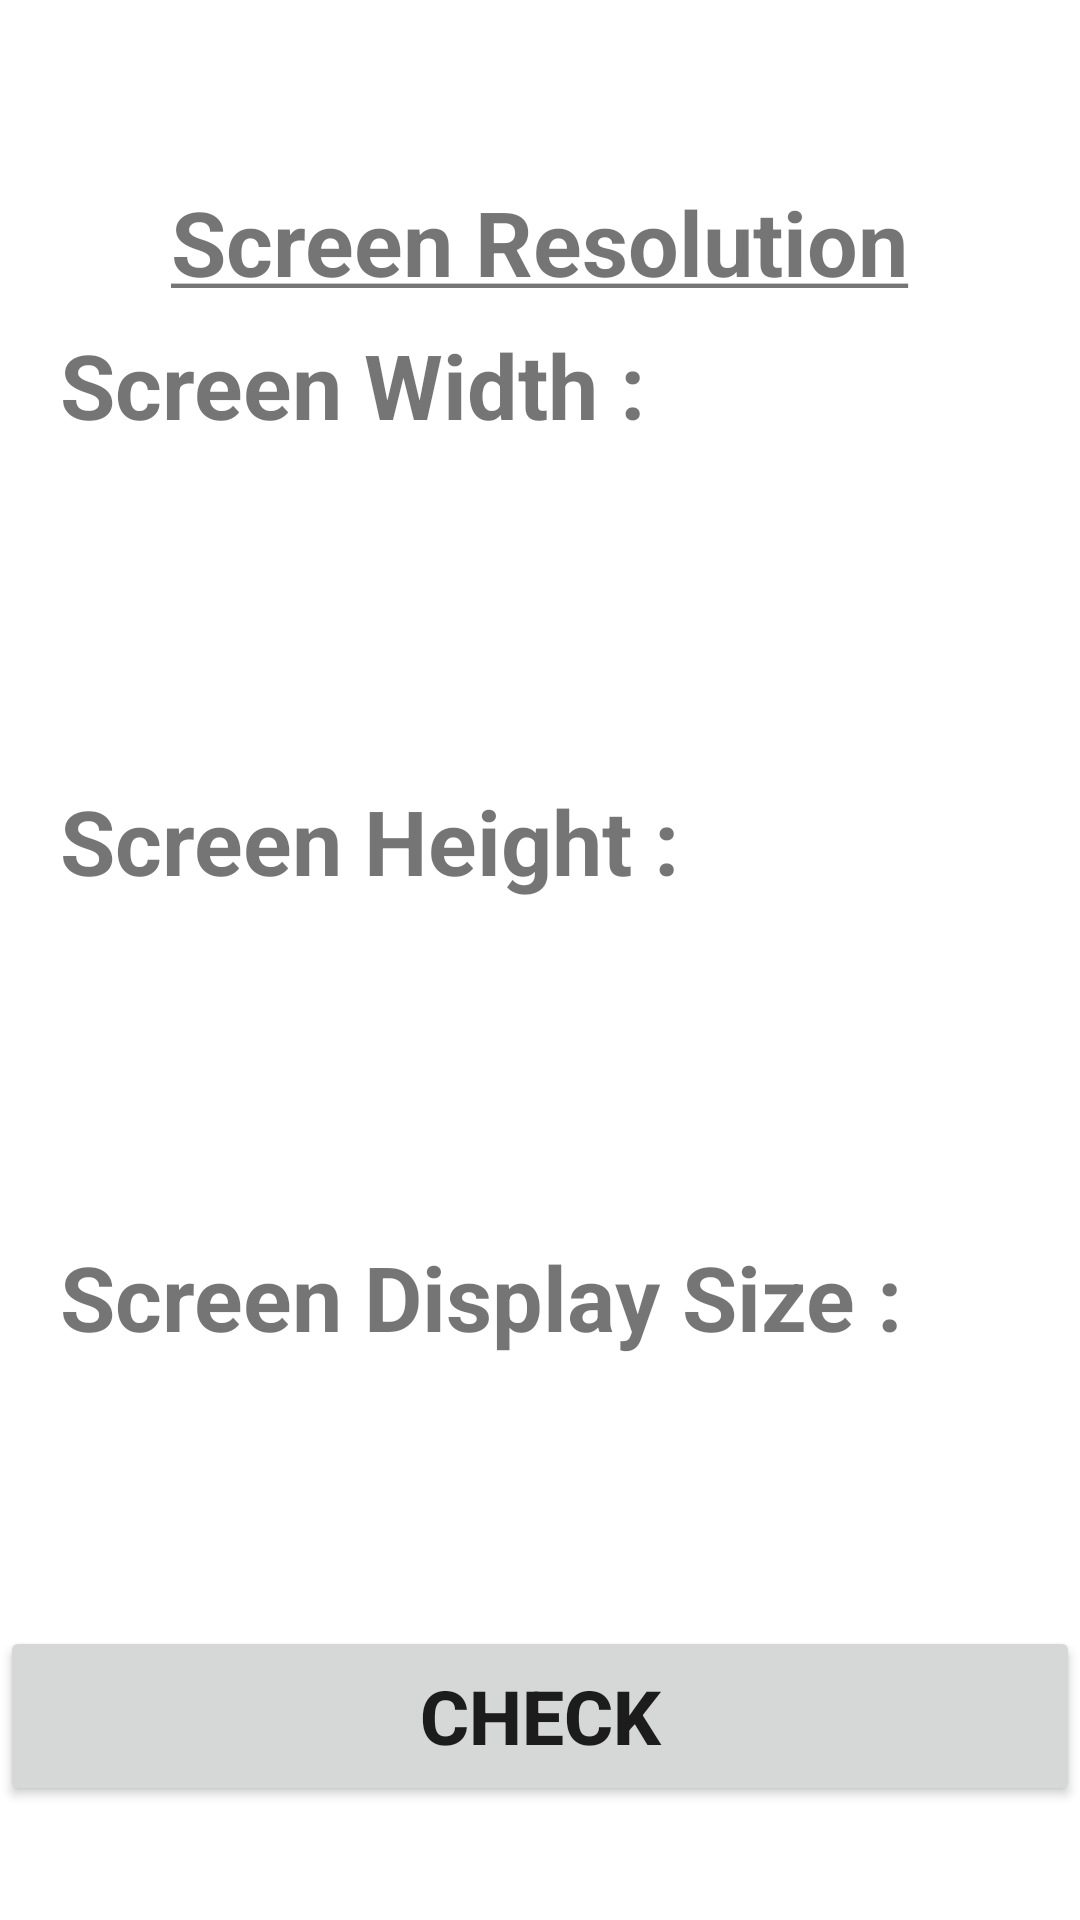

Here is an Android app screen rendered from its layout file. Give the layout XML and the strings, colors and styles it references.
<!-- AndroidManifest.xml: application theme Theme.InstanceConvertorApp -->
<!-- res/layout/activity_screen_info.xml -->
<?xml version="1.0" encoding="utf-8"?>
<RelativeLayout xmlns:android="http://schemas.android.com/apk/res/android"
    xmlns:app="http://schemas.android.com/apk/res-auto"
    xmlns:tools="http://schemas.android.com/tools"
    android:layout_width="match_parent"
    android:layout_height="match_parent"
    tools:context=".ScreenInfoActivity">

    <LinearLayout
        android:layout_width="match_parent"
        android:layout_height="538dp"
        android:layout_alignParentStart="true"
        android:layout_alignParentBottom="true"
        android:layout_marginBottom="14dp"
        android:orientation="vertical">

        <TextView
            android:id="@+id/textView3"
            android:layout_width="match_parent"
            android:layout_height="150dp"
            android:gravity="left"
            android:padding="20dp"
            android:text="Screen Width :"
            android:textSize="30dp"
            android:textStyle="bold" />

        <TextView
            android:id="@+id/textView4"
            android:layout_width="match_parent"
            android:layout_height="150sp"
            android:layout_marginTop="2sp"
            android:gravity="left"
            android:padding="20dp"
            android:text="Screen Height :"
            android:textSize="30dp"
            android:textStyle="bold" />

        <TextView
            android:id="@+id/textView5"
            android:layout_width="match_parent"
            android:layout_height="130dp"
            android:layout_marginTop="2sp"
            android:gravity="left"
            android:padding="20dp"
            android:text="Screen Display Size :"
            android:textSize="30dp"
            android:textStyle="bold" />

        <Button
            android:id="@+id/button7"
            android:layout_width="match_parent"
            android:layout_height="60dp"
            android:layout_marginTop="20sp"
            android:text="CHECK"
            android:textSize="25dp"
            android:textStyle="bold" />
    </LinearLayout>

    <TextView
        android:id="@+id/textView2"
        android:layout_width="349dp"
        android:layout_height="55dp"
        android:layout_alignParentTop="true"
        android:layout_centerHorizontal="true"
        android:layout_marginTop="53dp"
        android:text="@string/screen_resolution"
        android:gravity="center"
        android:textSize="30dp"
        android:textStyle="bold"/>
</RelativeLayout>
<!-- resources referenced by this layout -->
<resources>
  <string name="screen_resolution"><u>Screen Resolution</u></string>
  <style name="Theme.InstanceConvertorApp" parent="Theme.MaterialComponents.DayNight.DarkActionBar">
          
          <item name="colorPrimary">@color/purple_500</item>
          <item name="colorPrimaryVariant">@color/purple_700</item>
          <item name="colorOnPrimary">@color/white</item>
          
          <item name="colorSecondary">@color/teal_200</item>
          <item name="colorSecondaryVariant">@color/teal_700</item>
          <item name="colorOnSecondary">@color/black</item>
          
          <item name="android:statusBarColor" tools:targetApi="l">?attr/colorPrimaryVariant</item>
          
      </style>
  <!-- not gathered from this repository: default colours our renderer supplied (Android Studio template values) -->
  <color name="purple_500">#FF6200EE</color>
  <color name="purple_700">#FF3700B3</color>
  <color name="teal_200">#FF03DAC5</color>
  <color name="teal_700">#FF018786</color>
  <color name="black">#FF000000</color>
  <color name="white">#FFFFFFFF</color>
</resources>
